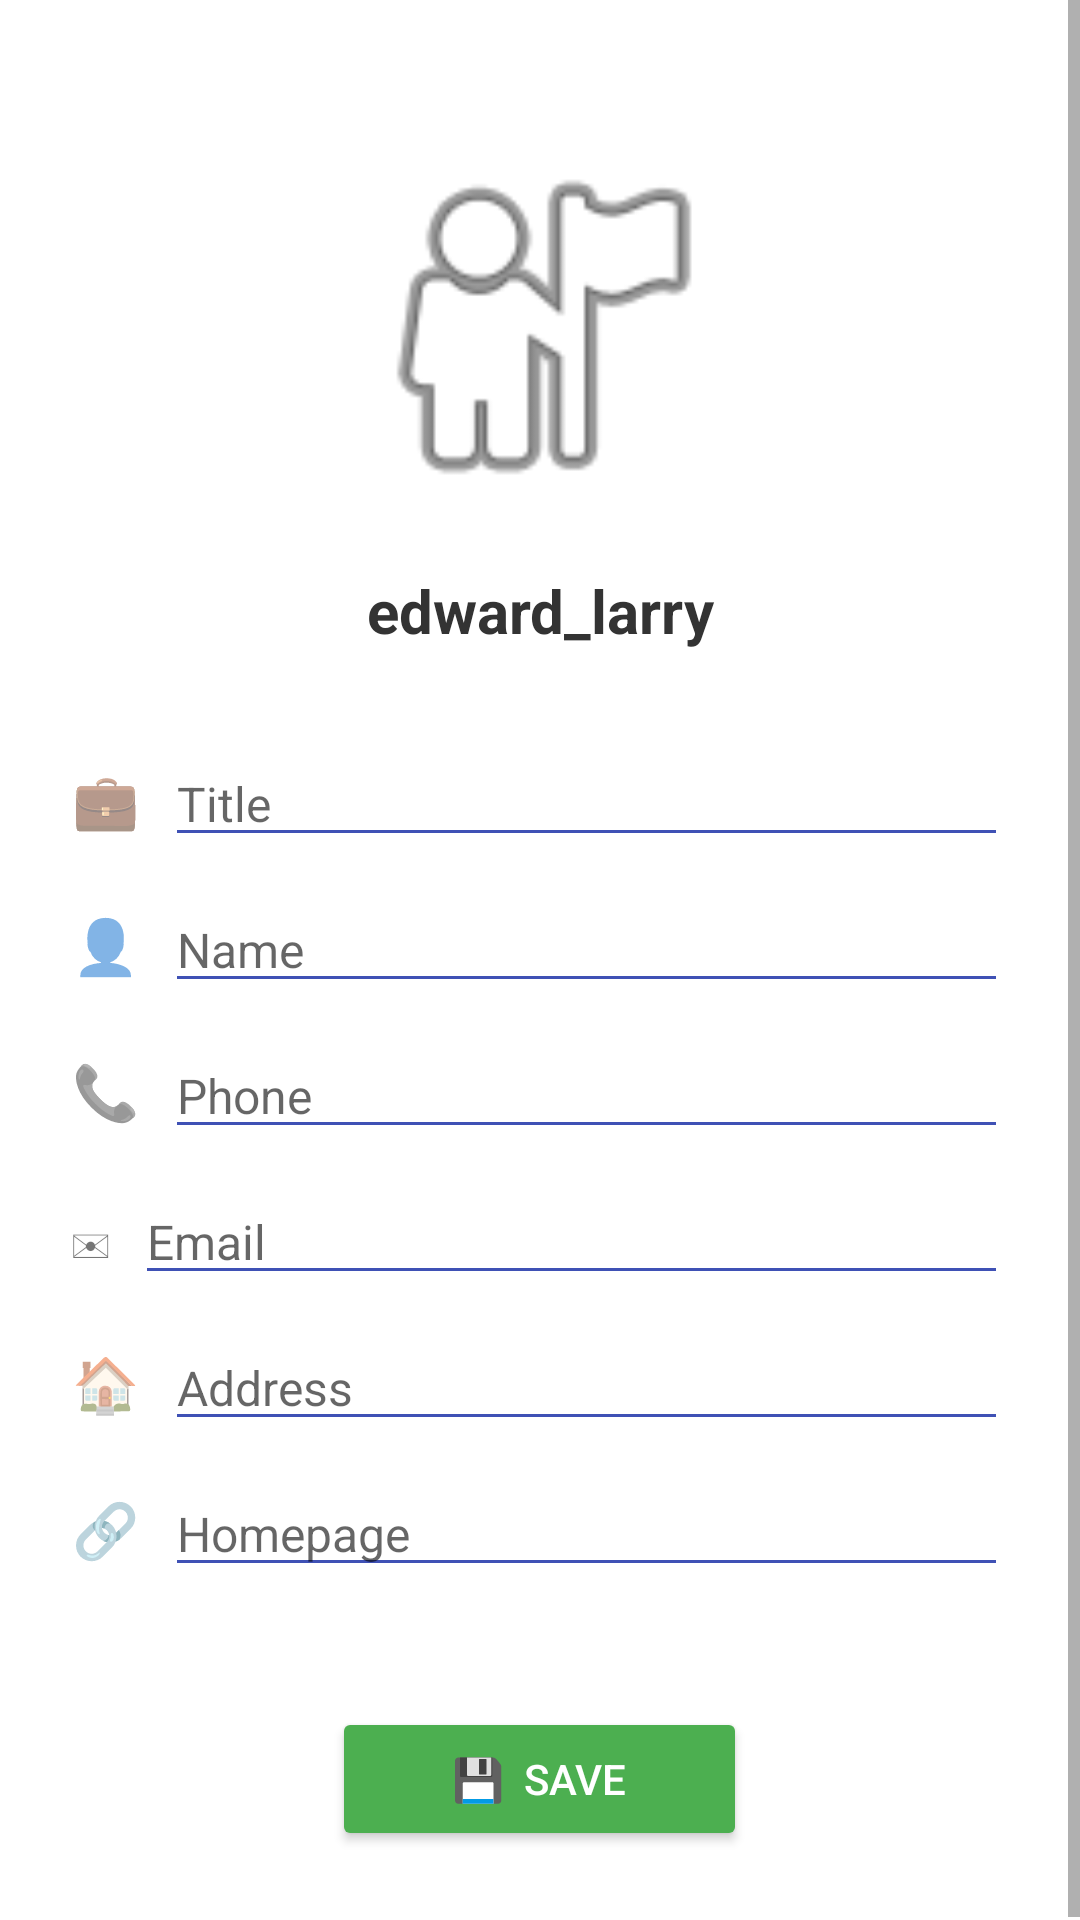

Android layout source for this screen:
<!-- AndroidManifest.xml: application theme Theme.AppCompat.Light.NoActionBar -->
<!-- res/layout/bai04_activity_edit_profile.xml -->
<?xml version="1.0" encoding="utf-8"?>
<ScrollView xmlns:android="http://schemas.android.com/apk/res/android"
    android:layout_width="match_parent"
    android:layout_height="match_parent"
    android:background="#FFFFFF">

    <LinearLayout
        android:layout_width="match_parent"
        android:layout_height="wrap_content"
        android:orientation="vertical"
        android:padding="24dp">

        
        <ImageView
            android:id="@+id/imgAvatarEdit"
            android:layout_width="130dp"
            android:layout_height="130dp"
            android:layout_gravity="center"
            android:layout_marginTop="20dp"
            android:src="@android:drawable/ic_menu_myplaces"
            android:scaleType="centerCrop"
            android:background="?attr/selectableItemBackground"/>

        <TextView
            android:id="@+id/tvHeaderEdit"
            android:layout_width="match_parent"
            android:layout_height="wrap_content"
            android:text="edward_larry"
            android:gravity="center"
            android:textSize="20sp"
            android:textStyle="bold"
            android:textColor="#333333"
            android:layout_marginTop="16dp"/>

        
        <LinearLayout
            android:layout_width="match_parent"
            android:layout_height="wrap_content"
            android:orientation="horizontal"
            android:gravity="center_vertical"
            android:layout_marginTop="30dp">
            <TextView android:layout_width="wrap_content" android:layout_height="wrap_content"
                android:text="💼  " android:textSize="18sp"/>
            <EditText android:id="@+id/edtTitle"
                android:layout_width="0dp" android:layout_height="wrap_content"
                android:layout_weight="1" android:hint="Title"
                android:textSize="16sp" android:backgroundTint="#3F51B5"
                android:autofillHints=""/>
        </LinearLayout>

        
        <LinearLayout
            android:layout_width="match_parent"
            android:layout_height="wrap_content"
            android:orientation="horizontal"
            android:gravity="center_vertical"
            android:layout_marginTop="10dp">
            <TextView android:layout_width="wrap_content" android:layout_height="wrap_content"
                android:text="👤  " android:textSize="18sp"/>
            <EditText android:id="@+id/edtName"
                android:layout_width="0dp" android:layout_height="wrap_content"
                android:layout_weight="1" android:hint="Name"
                android:textSize="16sp" android:backgroundTint="#3F51B5"
                android:autofillHints="name"/>
        </LinearLayout>

        
        <LinearLayout
            android:layout_width="match_parent"
            android:layout_height="wrap_content"
            android:orientation="horizontal"
            android:gravity="center_vertical"
            android:layout_marginTop="10dp">
            <TextView android:layout_width="wrap_content" android:layout_height="wrap_content"
                android:text="📞  " android:textSize="18sp"/>
            <EditText android:id="@+id/edtPhone"
                android:layout_width="0dp" android:layout_height="wrap_content"
                android:layout_weight="1" android:hint="Phone"
                android:inputType="phone" android:textSize="16sp"
                android:backgroundTint="#3F51B5"
                android:autofillHints="phone"/>
        </LinearLayout>

        
        <LinearLayout
            android:layout_width="match_parent"
            android:layout_height="wrap_content"
            android:orientation="horizontal"
            android:gravity="center_vertical"
            android:layout_marginTop="10dp">
            <TextView android:layout_width="wrap_content" android:layout_height="wrap_content"
                android:text="✉  " android:textSize="18sp"/>
            <EditText android:id="@+id/edtEmail"
                android:layout_width="0dp" android:layout_height="wrap_content"
                android:layout_weight="1" android:hint="Email"
                android:inputType="textEmailAddress" android:textSize="16sp"
                android:backgroundTint="#3F51B5"
                android:autofillHints="email"/>
        </LinearLayout>

        
        <LinearLayout
            android:layout_width="match_parent"
            android:layout_height="wrap_content"
            android:orientation="horizontal"
            android:gravity="center_vertical"
            android:layout_marginTop="10dp">
            <TextView android:layout_width="wrap_content" android:layout_height="wrap_content"
                android:text="🏠  " android:textSize="18sp"/>
            <EditText android:id="@+id/edtAddress"
                android:layout_width="0dp" android:layout_height="wrap_content"
                android:layout_weight="1" android:hint="Address"
                android:textSize="16sp" android:backgroundTint="#3F51B5"
                android:autofillHints="postalAddress"/>
        </LinearLayout>

        
        <LinearLayout
            android:layout_width="match_parent"
            android:layout_height="wrap_content"
            android:orientation="horizontal"
            android:gravity="center_vertical"
            android:layout_marginTop="10dp">
            <TextView android:layout_width="wrap_content" android:layout_height="wrap_content"
                android:text="🔗  " android:textSize="18sp"/>
            <EditText android:id="@+id/edtHomepage"
                android:layout_width="0dp" android:layout_height="wrap_content"
                android:layout_weight="1" android:hint="Homepage"
                android:inputType="textUri" android:textSize="16sp"
                android:backgroundTint="#3F51B5"
                android:autofillHints="url"/>
        </LinearLayout>

        
        <Button
            android:id="@+id/btnSaveProfile"
            android:layout_width="wrap_content"
            android:layout_height="wrap_content"
            android:layout_gravity="center"
            android:layout_marginTop="40dp"
            android:paddingStart="40dp"
            android:paddingEnd="40dp"
            android:text="💾  SAVE"
            android:backgroundTint="#4CAF50"
            android:textColor="#FFFFFF"/>

    </LinearLayout>
</ScrollView>
<!-- resources referenced by this layout -->
<resources>

</resources>
